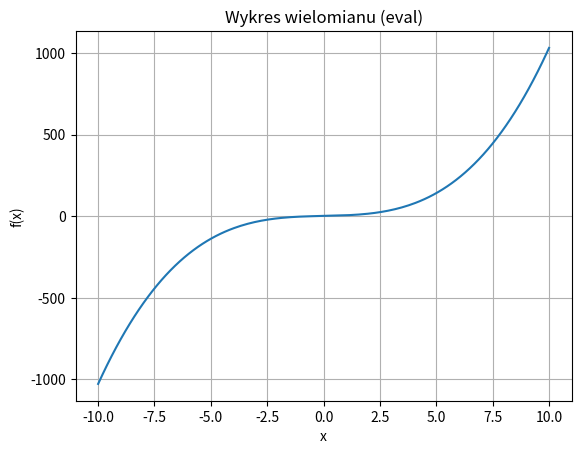

Source code (Python): (Note: this script raises an exception after producing the figure.)
import numpy as np
import matplotlib.pyplot as plt
from sympy import symbols, sympify, lambdify


def rysuj_wielomian(wejscie):
    # wejscie ma format: "funkcja, xmin xmax"
    # przykład: "x**2 + 3*x + 1, -10 10"
    czesci = wejscie.split(",")
    wzor = czesci[0].strip()
    xmin, xmax = czesci[1].split()
    xmin = float(xmin)
    xmax = float(xmax)

    x_val = np.linspace(xmin, xmax, 200)

    # obliczanie Y przez eval
    # definiujemy x aby eval mogło go użyć
    x = x_val
    y_val = eval(wzor)

    plt.plot(x_val, y_val)
    plt.xlabel("x")
    plt.ylabel("f(x)")
    plt.title("Wykres wielomianu (eval)")
    plt.grid(True)

    return y_val[0], y_val[-1]


def rysuj_wielomian(wejscie):
    czesci = wejscie.split(",")
    wzor = czesci[0].strip()
    xmin, xmax = czesci[1].split()
    xmin = float(xmin)
    xmax = float(xmax)

    x_val = np.linspace(xmin, xmax, 200)

    # przygotowanie x do eval
    x = x_val
    y_val = eval(wzor)

    if isinstance(y_val, (int, float)):
        y_val = np.full_like(x_val, float(y_val))

    plt.plot(x_val, y_val)
    plt.xlabel("x")
    plt.ylabel("f(x)")
    plt.title("Wykres wielomianu (eval)")
    plt.grid(True)

    return y_val[0], y_val[-1]

if __name__ == '__main__':

    wejscie1 = "x**3 + 3*x + 1, -10 10"
    wynik_eval = rysuj_wielomian(wejscie1)
    print("Wynik (eval):", wynik_eval)

    wejscie2 = "x**4 - 5*x**2 + 3*sin(x), -10 10"
    wynik_sympy = rysuj_wielomian_sympy(wejscie2)
    print("Wynik (SymPy):", wynik_sympy)

    plt.show()
